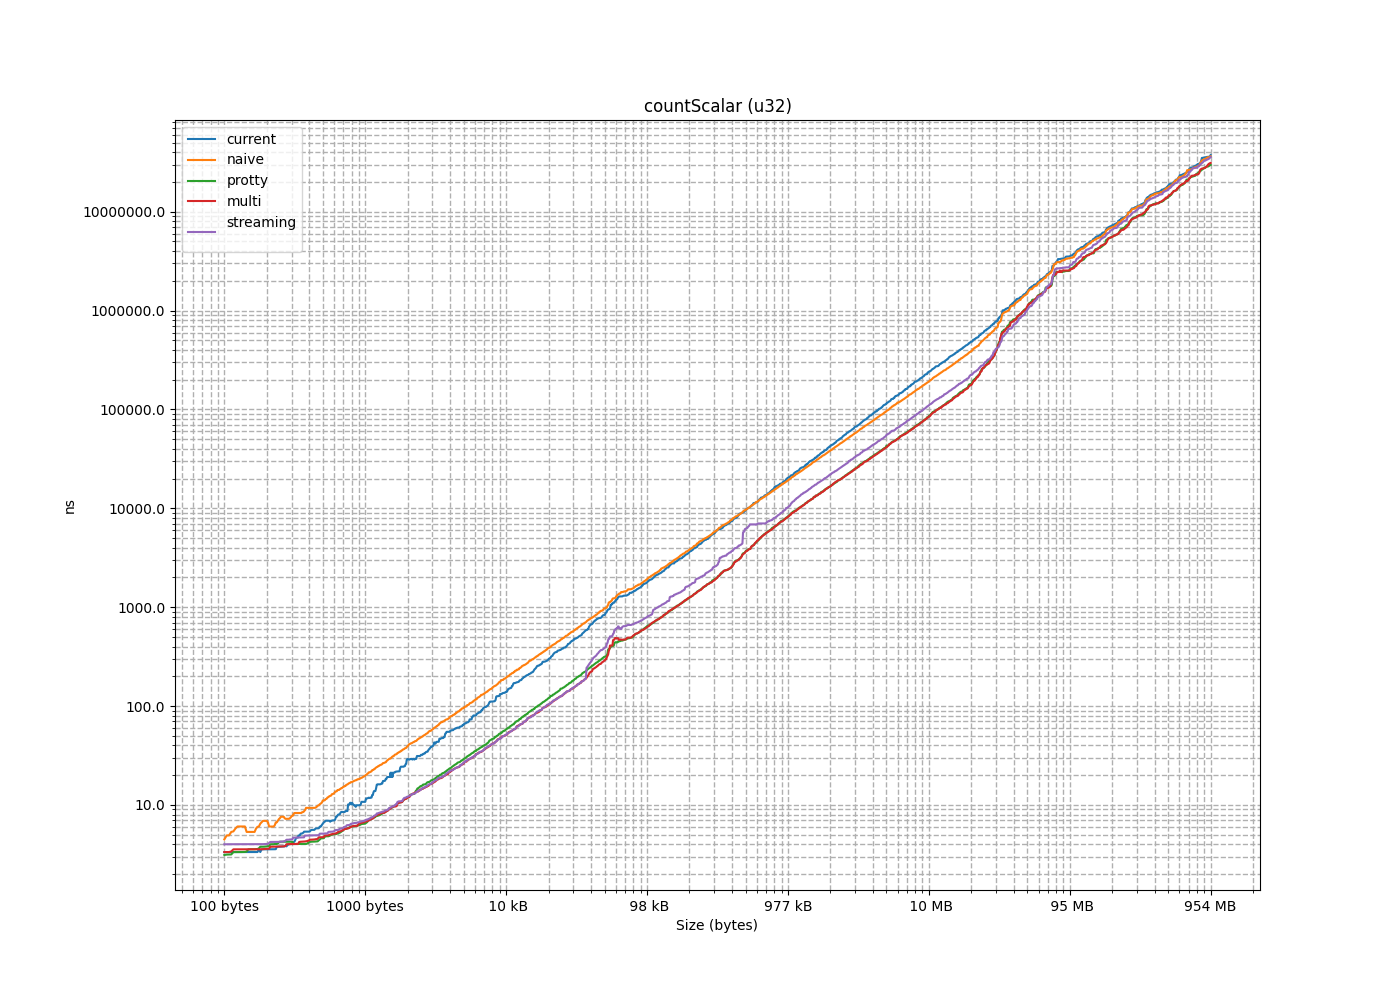

The table this chart was drawn from, first rows:
size, current, naive, protty, multi, streaming
4, 2.89, 2.001, 1.558, 1.336, 1.556
8, 3.112, 2.225, 1.558, 1.336, 1.556
12, 3.334, 2.671, 1.558, 1.334, 1.567
16, 3.577, 3.125, 1.788, 1.556, 1.558
20, 2.893, 3.57, 1.782, 1.556, 1.581
24, 3.123, 4.028, 1.778, 1.558, 1.56
28, 3.379, 4.477, 1.78, 1.558, 1.559
32, 3.581, 4.922, 1.788, 1.565, 1.568
36, 3.143, 5.401, 3.148, 3.689, 4.116
40, 3.338, 5.779, 3.151, 3.56, 4.006
44, 6.669, 6.233, 3.116, 3.561, 4.001
48, 3.784, 6.676, 3.116, 3.557, 4.083
52, 3.18, 7.118, 3.112, 3.568, 4.005
56, 3.339, 7.559, 3.111, 3.559, 4.009
60, 3.56, 8.002, 3.117, 3.562, 4.006
64, 3.779, 2.894, 3.156, 3.559, 4.001
68, 2.931, 3.19, 3.339, 3.335, 4.007
72, 3.117, 3.561, 3.335, 3.386, 4.007
76, 3.338, 3.78, 3.34, 3.339, 4.006
80, 3.556, 4.227, 3.34, 3.338, 4.001
84, 2.893, 4.463, 3.341, 3.335, 4.007
88, 3.115, 4.915, 3.345, 3.339, 4.005
92, 3.337, 5.335, 3.338, 3.339, 4.006
96, 3.556, 6.057, 3.376, 3.338, 4.001
100, 3.117, 6.469, 3.563, 3.556, 4
104, 3.338, 6.9, 3.643, 3.556, 4.008
108, 3.64, 7.474, 3.556, 3.561, 4.004
112, 6.934, 7.779, 3.562, 3.561, 4.006
116, 3.113, 8.223, 3.568, 3.563, 4.013
120, 3.339, 8.667, 3.556, 3.559, 4.039
124, 3.561, 9.12, 3.581, 3.581, 4.019
128, 3.783, 3.874, 3.561, 3.611, 4.006
132, 3.113, 4.072, 3.793, 3.561, 4.001
136, 3.335, 4.526, 3.783, 3.557, 4.001
140, 3.559, 4.738, 3.808, 3.577, 4.039
144, 7.161, 5.121, 3.778, 3.557, 4.005
148, 3.116, 5.336, 3.779, 3.592, 4.133
152, 3.34, 5.78, 3.813, 3.598, 4.031
156, 3.565, 6.008, 3.827, 3.562, 4.001
160, 3.779, 6.678, 3.784, 3.605, 4.001
164, 3.339, 7.193, 4.008, 3.778, 4.229
168, 3.562, 7.596, 4.024, 3.796, 4.254
172, 3.805, 8.679, 4.001, 3.784, 4.229
176, 4.007, 8.523, 4.001, 3.812, 4.23
180, 3.338, 8.889, 4.034, 3.799, 4.23
184, 3.556, 9.336, 4.007, 3.784, 4.228
188, 3.779, 9.893, 4.028, 3.825, 4.225
192, 4.001, 5.416, 4.064, 3.786, 4.223
196, 3.344, 5.616, 4.253, 3.789, 4.252
200, 3.56, 5.614, 4.262, 3.802, 4.353
204, 3.899, 5.756, 4.224, 3.778, 4.228
208, 6.935, 6.048, 4.247, 3.802, 4.282
212, 3.572, 6.233, 4.247, 3.808, 4.294
216, 3.561, 6.669, 4.253, 3.807, 4.252
220, 3.806, 6.931, 4.252, 3.797, 4.229
224, 4.001, 7.343, 4.238, 3.847, 4.254
228, 7.374, 7.815, 4.445, 4.006, 4.48
232, 3.783, 8.232, 4.47, 4.029, 4.477
236, 4.022, 8.691, 4.452, 4.008, 4.447
240, 7.078, 9.173, 4.475, 4.023, 4.454
... 1,464 more rows
